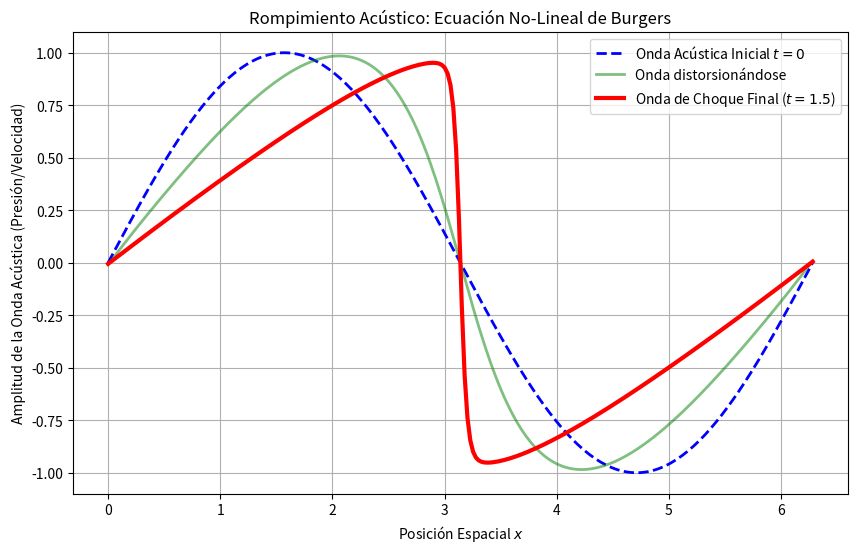

Here is the Python script that generated this plot:
import numpy as np
import matplotlib.pyplot as plt

# Acústica No-Lineal y Fluidos Extremos
# Integrador PDE de la Ecuación Viscosa de Burgers 1D: du/dt + u(du/dx) = nu(d2u/dx2)
# Modela cómo una onda acústica suave rompe aerodinámicamente formando una Onda de Choque.

N_x = 250
L = 2.0 * np.pi
dx = L / (N_x - 1)
x = np.linspace(0, L, N_x)

nu = 0.02 # Viscosidad Cinemática (Evita que el gradiente se haga infinito matemático)
dt = 0.005
N_t = 300

# Onda acústica inicial: un pulso senoidal suave
u = np.sin(x)

plt.figure(figsize=(10, 6))
plt.plot(x, u, 'b--', lw=2, label="Onda Acústica Inicial $t=0$")

u_new = np.zeros(N_x)

# Integración Numérica en Derivadas Parciales (Forward-Time Central-Space + Upwind)
for n in range(N_t):
    for i in range(1, N_x - 1):
        # Término Difusivo (Viscosidad)
        diffusion = nu * (u[i+1] - 2*u[i] + u[i-1]) / dx**2
        
        # Término Advectivo No-Lineal (u * du/dx). Usamos Upwind para evitar inestabilidades
        if u[i] > 0: advection = u[i] * (u[i] - u[i-1]) / dx
        else:        advection = u[i] * (u[i+1] - u[i]) / dx
            
        u_new[i] = u[i] - dt * advection + dt * diffusion
    
    # Condiciones de frontera periódicas
    u_new[0] = u_new[-2]
    u_new[-1] = u_new[1]
    
    u = u_new.copy()
    
    if n == int(N_t / 3):
        plt.plot(x, u, 'g-', lw=2, alpha=0.5, label="Onda distorsionándose")

plt.plot(x, u, 'r-', lw=3, label=f"Onda de Choque Final ($t={N_t*dt}$)")

plt.title("Rompimiento Acústico: Ecuación No-Lineal de Burgers")
plt.xlabel("Posición Espacial $x$")
plt.ylabel("Amplitud de la Onda Acústica (Presión/Velocidad)")
plt.legend()
plt.grid(True)
plt.show()
# FÍSICA: Al propagarse, las partes de mayor amplitud viajan más rápido debido 
# al término no lineal. La cresta alcanza al valle y el gradiente acústico colapsa, 
# formando un 'muro' discontinuo casi vertical: es una Onda de Choque (Shockwave).
